Run: headless pygame with SDL's dummy video driver; simulated clock (each Clock.tick advances the game by its frame time, no real sleeping); random seed 0; keys injected as events and as key.get_pressed() state; mouse plan: one left click at the window centre at the start of phase 2, then a move to the lower-right quarter at the start of phase 3.
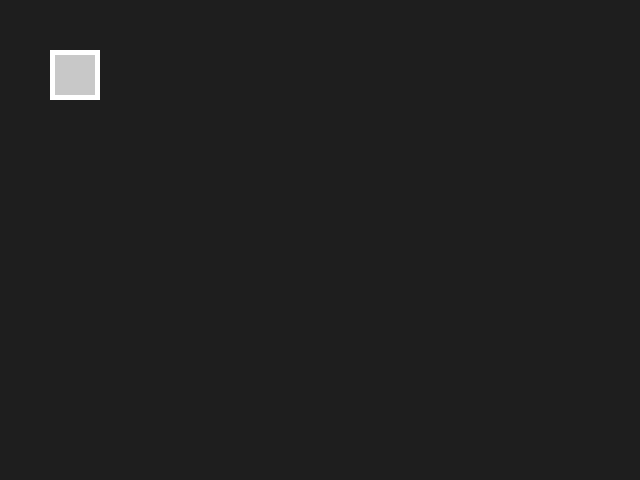
Frame 1 of 4 · flips 1–60 · no input
Frame 2 of 4 · flips 61–180 · clicked the window centre · tapped SPACE, RETURN · held RIGHT (→), D · screen unchanged from frame 1, image omitted
Frame 3 of 4 · flips 181–300 · moved the mouse to the lower-right quarter · held DOWN (↓), S · screen unchanged from frame 2, image omitted
Frame 4 of 4 · flips 301–420 · held LEFT (←), A, UP (↑), W · screen unchanged from frame 3, image omitted

The pygame program that drew these frames:

import pygame

pygame.init()
screen = pygame.display.set_mode((640, 480))

class TickBox:
    def __init__(self, posx, posy, size):
        self.x = posx
        self.y = posy
        self.size = size
        self.rect_border = pygame.Rect(self.x, self.y, self.size, self.size)
        self.rect_inner = pygame.Rect(self.x+5, self.y+5, self.size-10, self.size-10)
        self.ticked = False
        self.color_unticked = (200, 200, 200)
        self.color_ticked = (20, 200, 20)
        self.color_now = self.color_unticked
        self.color_border = (255,255,255)

    def processEvent(self, event):
        if event.type == pygame.MOUSEBUTTONDOWN and event.button == 1:
            mousepos = pygame.mouse.get_pos()
            if self.rect_border.collidepoint(mousepos):
                self.ticked = not self.ticked
                if self.ticked:
                    self.color_now = self.color_ticked
                else:
                    self.color_now = self.color_unticked
    
    def draw(self, screen):
        pygame.draw.rect(screen, self.color_border, self.rect_border)
        pygame.draw.rect(screen, self.color_now, self.rect_inner)
    
    def getStatus(self):
        return self.ticked

def main():
    clock = pygame.time.Clock()
    box = TickBox(posx = 50, posy = 50, size = 50)
    done = False

    while not done:
        for event in pygame.event.get():
            if event.type == pygame.QUIT:
                done = True

            box.processEvent(event)


        screen.fill((30, 30, 30))
        box.draw(screen)

        pygame.display.flip()
        clock.tick(30)


if __name__ == '__main__':
    main()
